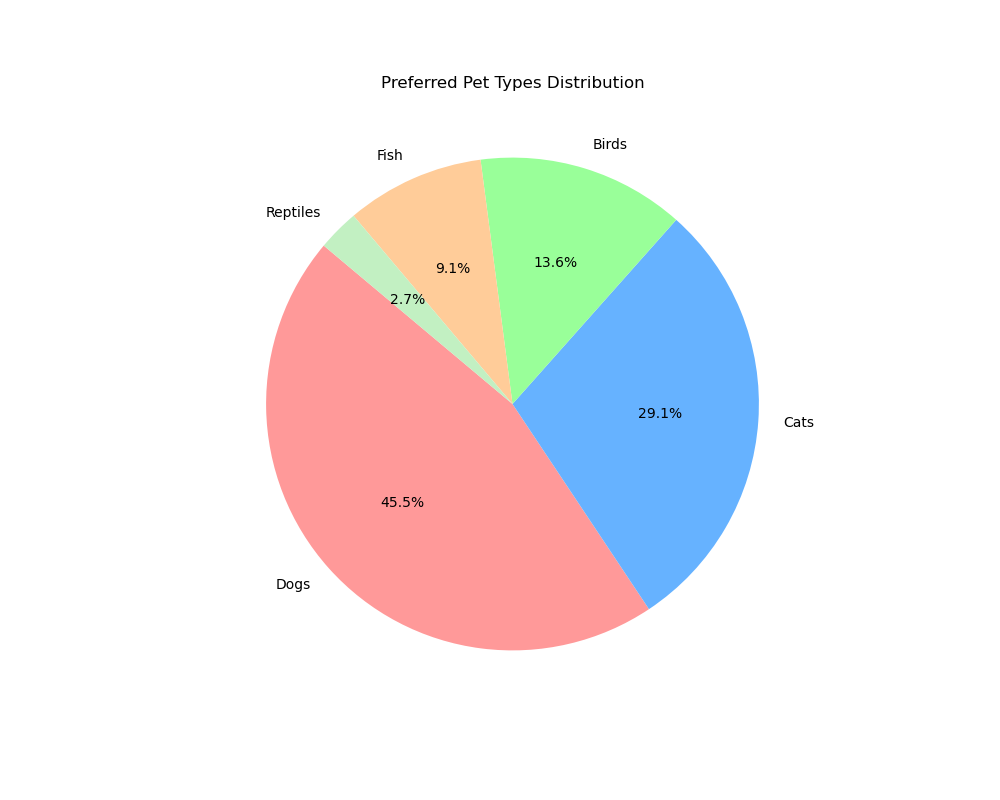

The table this chart was drawn from, first rows:
Pet Type, Count
Dogs, 500
Cats, 320
Birds, 150
Fish, 100
Reptiles, 30
